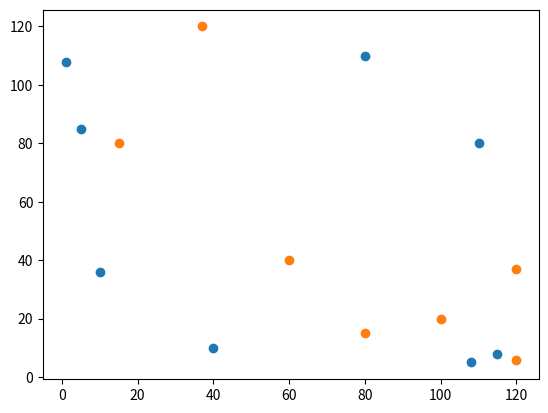

The matplotlib source for this figure:
'''
KNN算法--预测电影类别
'''
import numpy as np
import pandas as pb
import matplotlib.pyplot as plt

#函数作用为创造训练集数据（人为创造，函数只负责储存）
def TrainDateSet():
    '''
    group:特征数据集
    laberls:标签
    :return: group , laberls
    '''
    group = np.array([[1,108],[5,85],[10,36],[40,10],
                      [110,80],[80,110],[108,5],[115,8]])
    laberls = ['A','A','B','B','C','C','D','D']


    # 对group可视化处理（如下）
    print(group)
    num = 0
    X = []
    y = []
    while num<group.shape[0]:
       X.append(group[num][0])
       y.append(group[num][1])
       num = num + 1

    # print(X)
    # print(y)

    plt.scatter(X,y)
    plt.show()

    return group,laberls

#函数作用为创造测试集数据（人为创造，函数只负责储存）
def TestDateSet():
    '''
    Tgroup:测试数据
    :return: Tgroup
    '''
    Tgroup = np.array([[37,120],[15,80],[100,20],[120,6],
              [60,40],[120,37],[80,15]])

    num = 0
    X = []
    y = []
    while num<Tgroup.shape[0]:
        X.append(Tgroup[num][0])
        y.append(Tgroup[num][1])
        num = num + 1

    plt.scatter(X,y)
    plt.show()

    return Tgroup

#函数作用实行KNN算法
def KNN(group,laberls,TestDateSetGroup,num):
    KNNmatrix = []
    KNNmatrixNew = []
    # KNNnum = num
    for i in TestDateSetGroup:

        #构造对于一组测试元素关于训练数据集的欧式距离集合
        datacopy = np.tile(i,(group.shape[0],1))
        temp = np.subtract(datacopy,group)
        temp = np.power(temp,2)
        temp = np.array(temp)
        temp = temp.sum(axis=1)#注意

        sortedDistIndices = temp.argsort()

        #KNN算法核心部分

        for i in range(num):
            KNNmatrix.append(laberls[sortedDistIndices[i]])

        result = max(set(KNNmatrix),key=KNNmatrix.count)
        KNNmatrixNew.append(result)

    return KNNmatrixNew

group,laberls = TrainDateSet()
Tgroup = TestDateSet()
KNNmatrix = KNN(group=group,laberls=laberls,TestDateSetGroup=Tgroup,num=4)
print(KNNmatrix)









